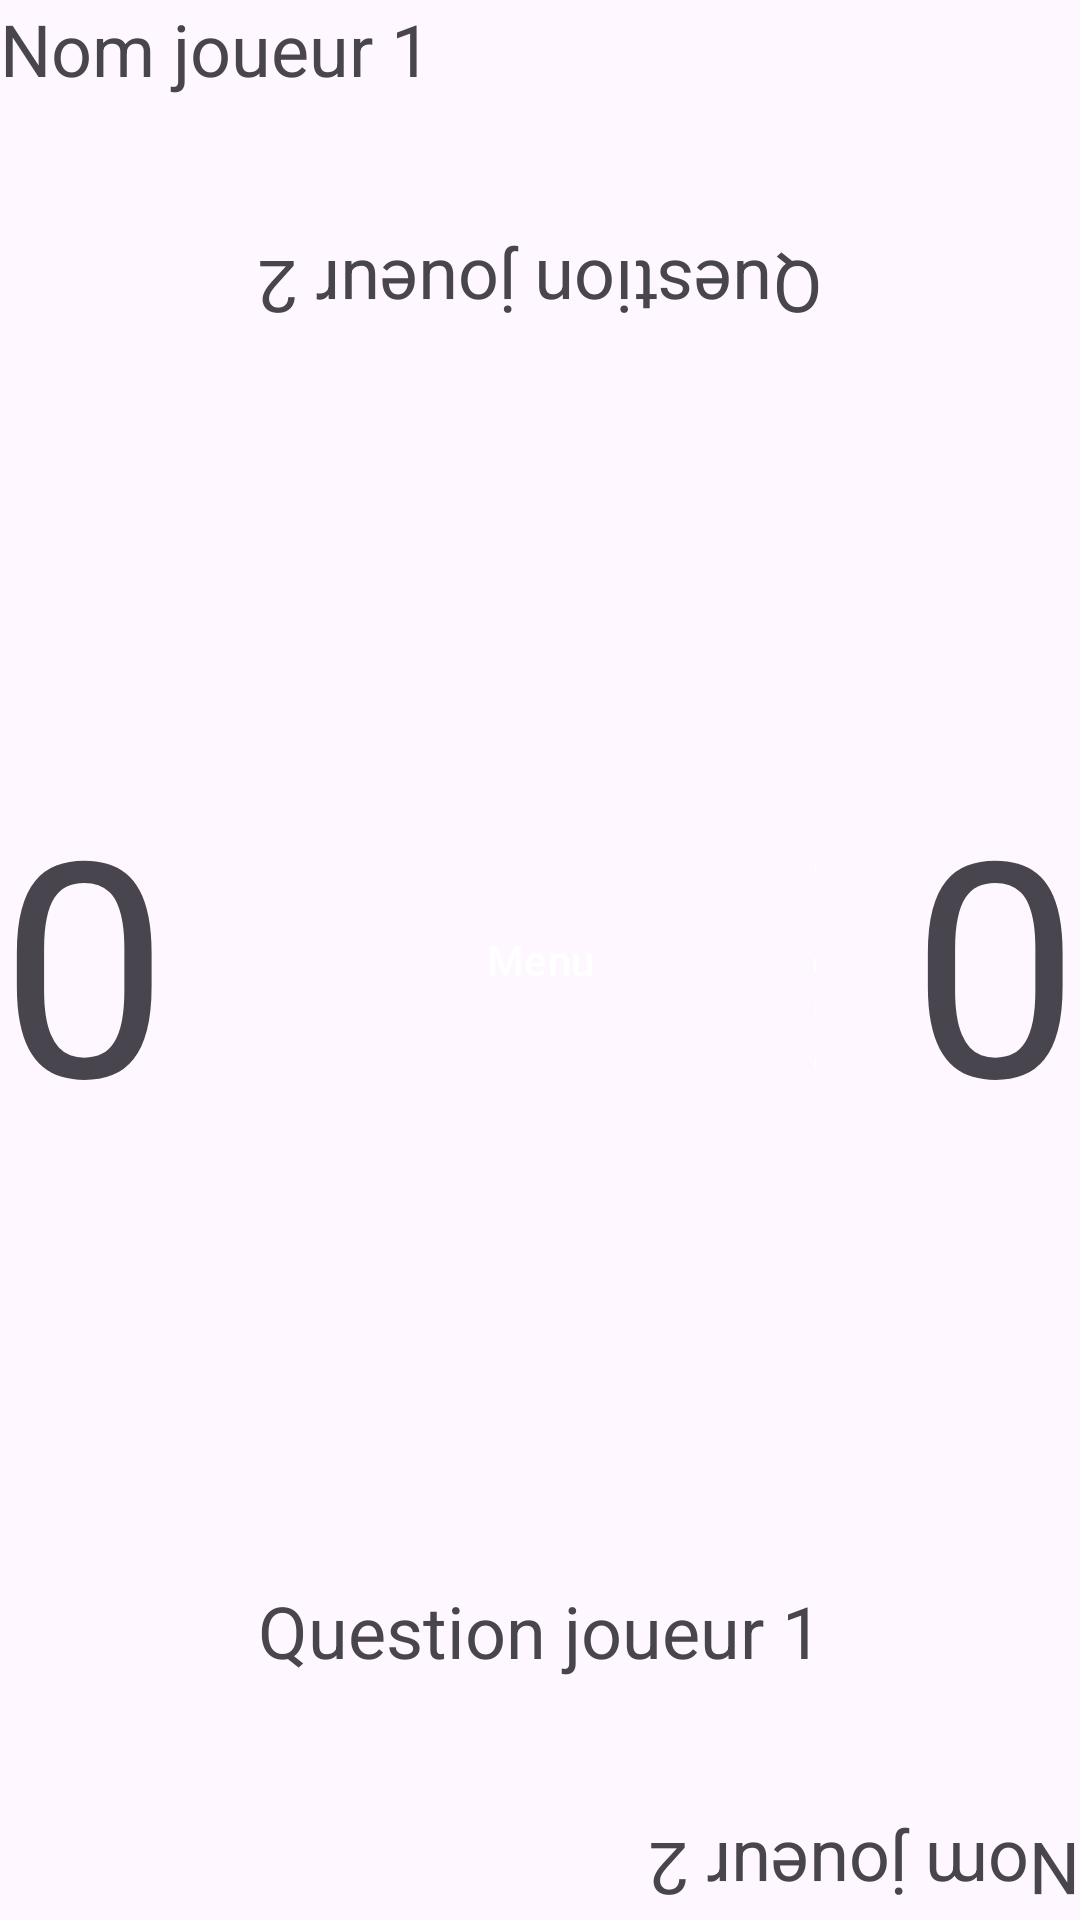

Android layout source for this screen:
<!-- AndroidManifest.xml: application theme Theme.QuizJeux -->
<!-- res/layout/activity_quiz.xml -->
<?xml version="1.0" encoding="utf-8"?>
<androidx.constraintlayout.widget.ConstraintLayout xmlns:android="http://schemas.android.com/apk/res/android"
    xmlns:app="http://schemas.android.com/apk/res-auto"
    xmlns:tools="http://schemas.android.com/tools"
    android:layout_width="match_parent"
    android:layout_height="match_parent"
    tools:context=".QuizActivity">

    <TextView
        android:id="@+id/nomJoueur2"
        android:layout_width="match_parent"
        android:layout_height="0dp"
        android:rotation="180"
        android:text="@string/main_nom_joueur2"
        android:textSize="24sp"
        app:layout_constraintRight_toRightOf="parent"
        app:layout_constraintBottom_toBottomOf="parent"
        />

    <TextView
        android:id="@+id/nomJoueur1"
        android:layout_width="match_parent"
        android:layout_height="0dp"
        android:text="@string/main_nom_joueur1"
        android:textSize="24sp"
        app:layout_constraintRight_toRightOf="parent"
        app:layout_constraintTop_toTopOf="parent"
        />

    <TextView
        android:id="@+id/compteurJoueur1"
        android:layout_width="wrap_content"
        android:layout_height="0dp"
        android:gravity="center"
        android:text="0"
        android:textSize="100sp"
        app:layout_constraintTop_toBottomOf="@id/nomJoueur1"
        app:layout_constraintBottom_toTopOf="@id/nomJoueur2"/>


    <TextView
        android:id="@+id/compteurJoueur2"
        android:layout_width="wrap_content"
        android:layout_height="0dp"
        android:text="0"
        android:gravity="center"
        android:textSize="100sp"
        app:layout_constraintBottom_toTopOf="@id/nomJoueur2"
        app:layout_constraintEnd_toEndOf="parent"
        app:layout_constraintTop_toBottomOf="@id/nomJoueur1"
        />

    <Button
        android:id="@+id/BoutonJoueur2"
        android:layout_width="0dp"
        android:layout_height="wrap_content"
        app:layout_constraintTop_toBottomOf="@id/nomJoueur1"
        app:layout_constraintStart_toEndOf="@id/compteurJoueur1"
        app:layout_constraintEnd_toStartOf="@id/compteurJoueur2"
        android:background="@color/orange"
        />


    <Button
        android:id="@+id/BoutonJoueur1"
        android:layout_width="0dp"
        android:layout_height="wrap_content"
        app:layout_constraintBottom_toTopOf="@id/nomJoueur2"
        app:layout_constraintStart_toEndOf="@id/compteurJoueur1"
        app:layout_constraintEnd_toStartOf="@id/compteurJoueur2"
        android:background="@color/orange"
        />

    <TextView
        android:id="@+id/QuestionJoueur2"
        android:layout_width="0dp"
        android:layout_height="wrap_content"
        android:text="@string/main_question_joueur2"
        android:textSize="24sp"
        android:rotation="180"
        android:gravity="center"
        app:layout_constraintTop_toBottomOf="@id/BoutonJoueur2"
        app:layout_constraintStart_toEndOf="@id/compteurJoueur1"
        app:layout_constraintEnd_toStartOf="@id/compteurJoueur2"
        />

    <TextView
        android:id="@+id/QuestionJoueur1"
        android:layout_width="0dp"
        android:layout_height="wrap_content"
        android:text="@string/main_question_joueur1"
        android:textSize="24sp"
        android:gravity="center"
        app:layout_constraintBottom_toTopOf="@id/BoutonJoueur1"
        app:layout_constraintStart_toEndOf="@id/compteurJoueur1"
        app:layout_constraintEnd_toStartOf="@id/compteurJoueur2"
        />

    <RelativeLayout
        android:layout_width="@id/compteurJoueur1"
        android:layout_height="0dp"
        app:layout_constraintTop_toBottomOf="@+id/QuestionJoueur2"
        app:layout_constraintStart_toEndOf="@id/compteurJoueur1"
        app:layout_constraintEnd_toStartOf="@+id/compteurJoueur2"
        app:layout_constraintBottom_toTopOf="@id/QuestionJoueur1"
        >

        <com.google.android.material.button.MaterialButton
            android:id="@+id/MaterialBT_menu"
            android:layout_width="wrap_content"
            android:layout_height="wrap_content"
            android:layout_centerInParent="true"
            android:layout_marginStart="12dp"
            android:layout_marginTop="12dp"
            android:layout_marginEnd="12dp"
            android:layout_marginBottom="12dp"
            android:background="@color/orange"
            android:text="@string/main_menu" />

        <com.google.android.material.button.MaterialButton
            android:id="@+id/MaterialBT_rejouer"
            android:layout_width="wrap_content"
            android:layout_height="wrap_content"
            android:text="@string/main_Rejouer"
            android:layout_toEndOf="@id/MaterialBT_menu"
            android:layout_centerInParent="true"
            android:layout_margin="12dp"
            android:background="@color/orange"

            />
    </RelativeLayout>


</androidx.constraintlayout.widget.ConstraintLayout>
<!-- resources referenced by this layout -->
<resources>
  <string name="main_Rejouer">rejouer</string>
  <string name="main_menu">Menu</string>
  <string name="main_nom_joueur1">Nom joueur 1</string>
  <string name="main_nom_joueur2">Nom joueur 2</string>
  <string name="main_question_joueur1">Question joueur 1</string>
  <string name="main_question_joueur2">Question joueur 2</string>
  <style name="Theme.QuizJeux" parent="Base.Theme.QuizJeux" />
  <style name="Base.Theme.QuizJeux" parent="Theme.Material3.DayNight.NoActionBar">
          
          
      </style>
</resources>
